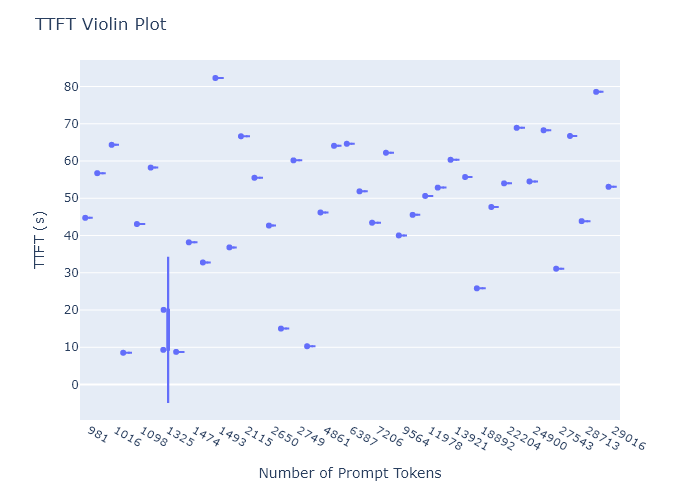

Source data for this figure (header and first rows):
ttft, prompt_length
44.75, 981
56.73, 990
64.34, 1016
8.531, 1027
43.08, 1098
58.23, 1176
20.05, 1325
9.312, 1325
8.765, 1405
38.17, 1474
32.77, 1484
82.28, 1493
36.81, 1691
66.64, 2115
55.5, 2484
42.67, 2650
15.02, 2655
60.17, 2749
10.28, 3731
46.19, 4861
64.08, 5042
64.62, 6387
51.86, 7072
43.44, 7206
62.22, 7860
40.02, 9564
45.55, 9650
50.62, 11978
52.86, 12880
60.33, 13921
55.7, 15020
25.83, 18892
47.66, 20230
54.0, 22204
68.91, 23972
54.51, 24900
68.25, 26900
31.09, 27543
66.72, 27669
43.86, 28713
78.56, 28993
53.08, 29016
